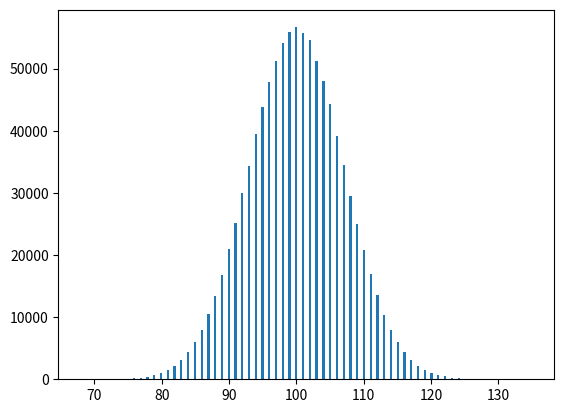

The script that saved this image:
from scipy.stats import binom
import matplotlib.pyplot as plt

sim_len = 1000000

X = binom.rvs(n = 100, p = 0.5, size = sim_len)
Y = binom.rvs(n = 100, p = 0.5, size = sim_len)

Z = X+Y

plt.hist(Z, bins = 200)
plt.show()
